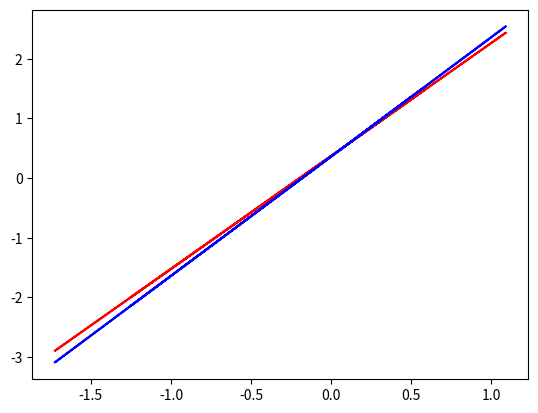

Source code (Python):
import numpy as np
import matplotlib.pyplot as plt
'''
This script minimizes the loss of a predictive linear funtction y_hat = w*x + b by means 
of gradient descent. We compute manually the gradient of the function with respect to the weights. 
'''

# initialize parameters
x = np.random.randn(10,1)
N = x.shape[0]
y = 2*x + np.random.rand()
w = 0.0
b = 0.0
alpha = 0.1 # learning rate

# create gradient descent function
def gradient_descent(x,y,w,b): 
  # L = (y-w*x - b)**2 is the loss function used for training, hence dldw and dldw
  dldw = 0.0
  dldb = 0.0
  
  for xi, yi in zip(x,y):
    dldw += -xi*2*(yi-w*xi - b)
    dldb += -2*(yi-w*xi - b)
  
  # I could also put this in the previous for loop increasing the computational demand and leaving out 1/N
  # this is how weight update is tipically done in major DL algorithms when data is divided into batches.
  # here the batch size equals the total size of the data
  w = w - alpha*(1/N)*dldw
  b = b - alpha*(1/N)*dldb
  return w, b

# apply algorithm
for epoch in range(20):
  ### FORWARD PASS ###
  y_hat = w*x + b
  mse = (1/N)*sum((y-y_hat)**2) # metric for accuracy evaluation, not for training
  ### BACKWARD PASS ###
  w, b = gradient_descent(x,y,w,b)

print(f'final loss {mse}, final parameters w = {w}, b = {b}')
plt.figure()
plt.plot(x,w*x + b,'r')
plt.plot(x,y,'b')
plt.show()